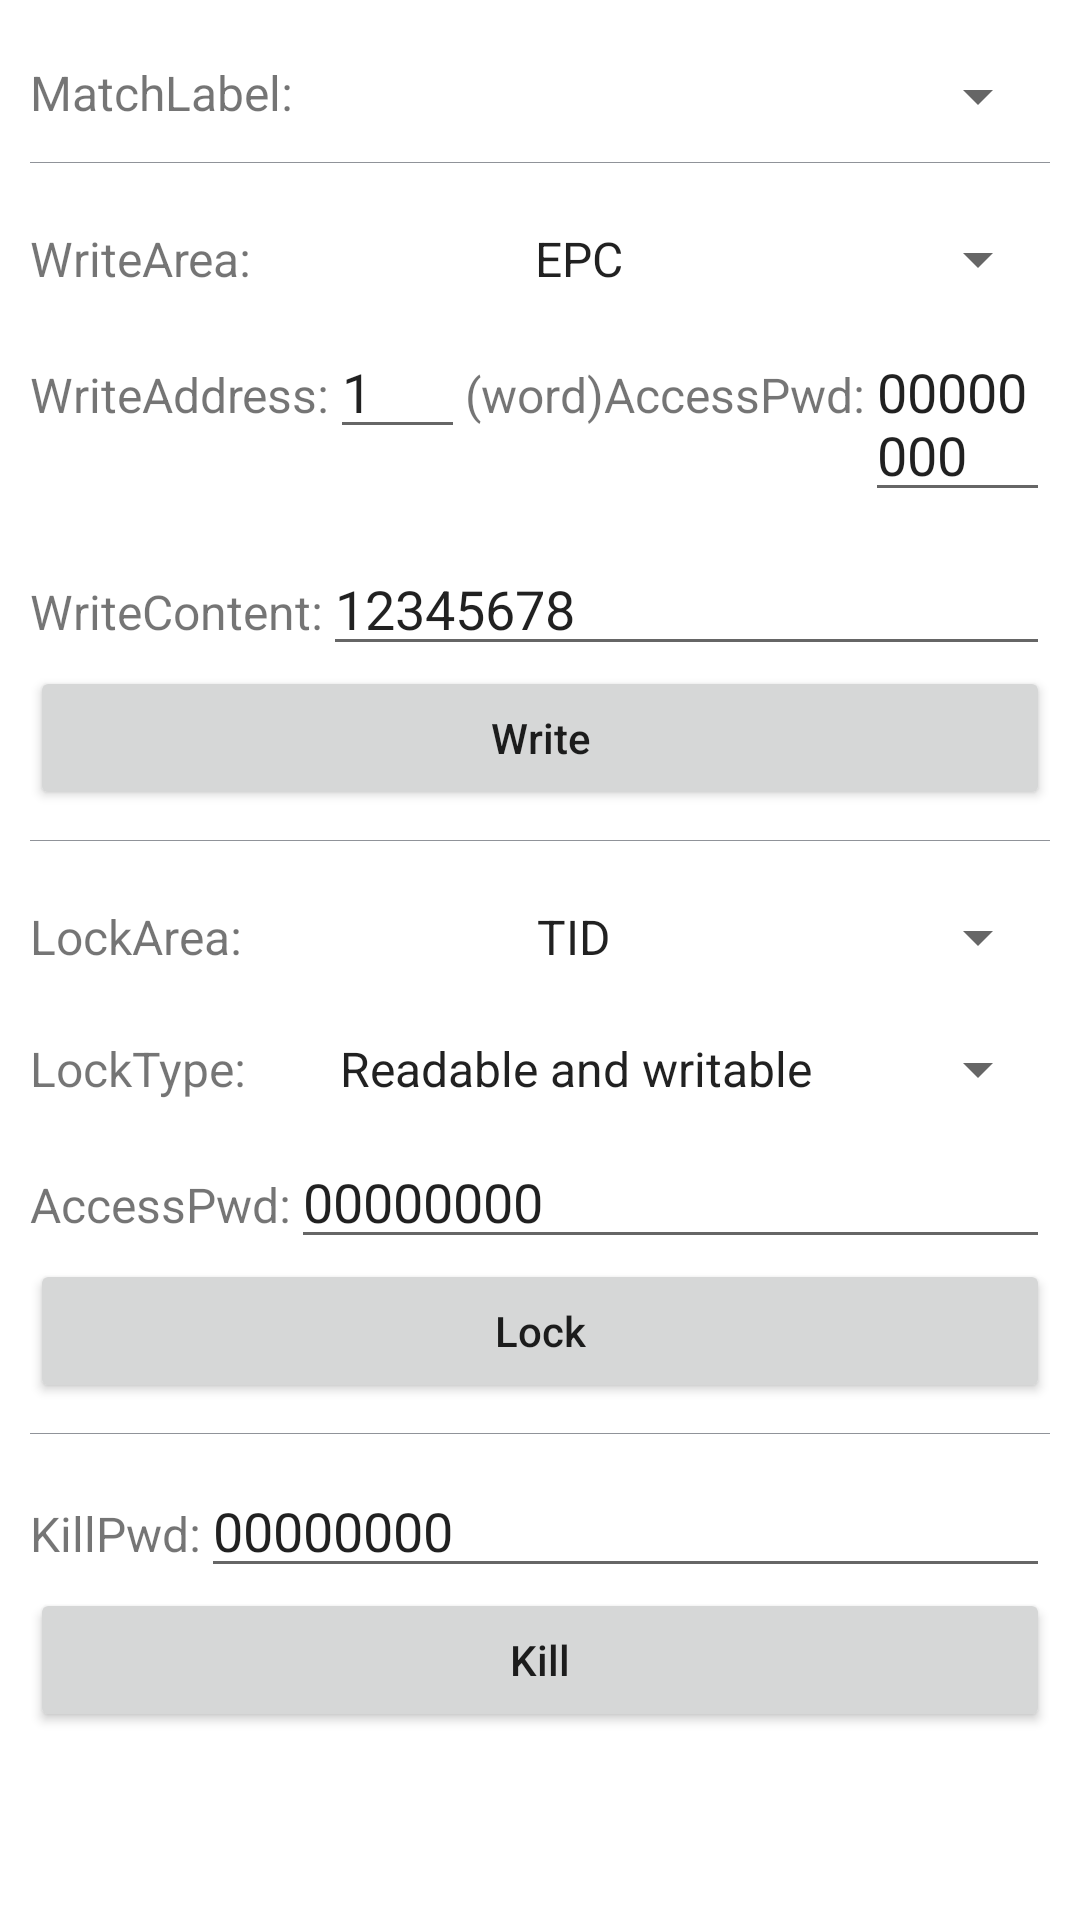

Android layout source for this screen:
<!-- AndroidManifest.xml: application theme Theme.UHFReaderDemo -->
<!-- res/layout/fragment_write_gb.xml -->
<?xml version="1.0" encoding="utf-8"?>
<LinearLayout xmlns:android="http://schemas.android.com/apk/res/android"
    android:layout_width="match_parent"
    android:layout_height="match_parent"
    android:orientation="vertical"
    android:padding="10dp">

    <LinearLayout
        android:layout_width="match_parent"
        android:layout_height="wrap_content"
        android:layout_marginTop="10dp"
        android:layout_marginBottom="10dp"
        android:orientation="horizontal">

        <TextView
            android:layout_width="wrap_content"
            android:layout_height="wrap_content"
            android:text="@string/match_label"
            android:textSize="@dimen/text_size_16" />

        <Spinner
            android:id="@+id/write_epc_spinner"
            android:layout_width="match_parent"
            android:layout_height="wrap_content"
            android:textAlignment="center" />

    </LinearLayout>


    <View
        android:layout_width="match_parent"
        android:layout_height="1px"
        android:background="@color/color2" />

    <LinearLayout
        android:layout_width="match_parent"
        android:layout_height="wrap_content"
        android:layout_marginTop="20dp"
        android:orientation="horizontal">

        <TextView
            android:layout_width="wrap_content"
            android:layout_height="wrap_content"
            android:text="@string/write_area"
            android:textSize="@dimen/text_size_16" />

        <Spinner
            android:id="@+id/write_area_spinner"
            android:layout_width="match_parent"
            android:layout_height="wrap_content"
            android:entries="@array/write_area_gb"
            android:textAlignment="center" />

    </LinearLayout>


    <LinearLayout
        android:layout_width="match_parent"
        android:layout_height="wrap_content"
        android:layout_marginTop="10dp"
        android:orientation="horizontal">

        <TextView
            android:layout_width="wrap_content"
            android:layout_height="wrap_content"
            android:text="@string/write_address"
            android:textSize="@dimen/text_size_16" />

        <EditText
            android:id="@+id/write_start_editText"
            android:layout_width="45dp"
            android:layout_height="wrap_content"
            android:entries="@array/write_area"
            android:text="1" />

        <TextView
            android:layout_width="wrap_content"
            android:layout_height="wrap_content"
            android:text="(word)"
            android:textSize="@dimen/text_size_16" />


        <TextView
            android:layout_width="wrap_content"
            android:layout_height="wrap_content"
            android:text="@string/access_pwd"
            android:textSize="@dimen/text_size_16" />

        <EditText
            android:id="@+id/write_accessPwd_editText"
            android:layout_width="0dp"
            android:layout_height="wrap_content"
            android:layout_weight="1"
            android:entries="@array/write_area"
            android:text="00000000" />

    </LinearLayout>

    <LinearLayout
        android:id="@+id/safe_layout"
        android:layout_width="match_parent"
        android:layout_height="wrap_content"
        android:layout_marginTop="20dp"
        android:visibility="gone"
        android:orientation="horizontal">

        <TextView
            android:layout_width="wrap_content"
            android:layout_height="wrap_content"
            android:text="@string/safe_pwd"
            android:textSize="@dimen/text_size_16" />

        <Spinner
            android:id="@+id/write_safe_spinner"
            android:layout_width="match_parent"
            android:layout_height="wrap_content"
            android:entries="@array/write_safe_gb"
            android:textAlignment="center" />

    </LinearLayout>

    <LinearLayout
        android:layout_width="match_parent"
        android:layout_height="wrap_content"
        android:layout_marginTop="10dp"
        android:orientation="horizontal">

        <TextView
            android:layout_width="wrap_content"
            android:layout_height="wrap_content"
            android:text="@string/write_content"
            android:textSize="@dimen/text_size_16" />

        <EditText
            android:id="@+id/write_content_editText"
            android:layout_width="0dp"
            android:layout_height="wrap_content"
            android:layout_weight="1"
            android:entries="@array/write_area"
            android:text="12345678" />

        <TextView
            android:layout_width="wrap_content"
            android:layout_height="wrap_content"
            android:textSize="@dimen/text_size_16" />

    </LinearLayout>

    <Button
        android:id="@+id/write_btn"
        android:layout_width="match_parent"
        android:layout_height="wrap_content"
        android:layout_marginBottom="10dp"
        android:text="@string/write_card_btn"
        android:textAllCaps="false" />


    <View
        android:layout_width="match_parent"
        android:layout_height="1px"
        android:background="@color/color2" />

    <LinearLayout
        android:layout_width="match_parent"
        android:layout_height="wrap_content"
        android:layout_marginTop="20dp"
        android:orientation="horizontal">

        <TextView
            android:layout_width="wrap_content"
            android:layout_height="wrap_content"
            android:text="@string/lock_area"
            android:textSize="@dimen/text_size_16" />

        <Spinner
            android:id="@+id/lock_area_spinner"
            android:layout_width="match_parent"
            android:layout_height="wrap_content"
            android:entries="@array/lock_area_gb"
            android:textAlignment="center" />

    </LinearLayout>

    <LinearLayout
        android:layout_width="match_parent"
        android:layout_height="wrap_content"
        android:layout_marginTop="20dp"
        android:orientation="horizontal">

        <TextView
            android:layout_width="wrap_content"
            android:layout_height="wrap_content"
            android:text="@string/lock_type"
            android:textSize="@dimen/text_size_16" />

        <Spinner
            android:id="@+id/lock_type_spinner"
            android:layout_width="match_parent"
            android:layout_height="wrap_content"
            android:entries="@array/lock_type_gjb"
            android:textAlignment="center" />

    </LinearLayout>

    <LinearLayout
        android:layout_width="match_parent"
        android:layout_height="wrap_content"
        android:layout_marginTop="10dp"
        android:orientation="horizontal">

        <TextView
            android:layout_width="wrap_content"
            android:layout_height="wrap_content"
            android:text="@string/access_pwd"
            android:textSize="@dimen/text_size_16" />

        <EditText
            android:id="@+id/lock_pwd_editText"
            android:layout_width="0dp"
            android:layout_height="wrap_content"
            android:layout_weight="1"
            android:entries="@array/write_area"
            android:text="00000000" />

    </LinearLayout>

    <Button
        android:id="@+id/lock_btn"
        android:layout_width="match_parent"
        android:layout_height="wrap_content"
        android:layout_marginBottom="10dp"
        android:text="@string/lock_btn"
        android:textAllCaps="false" />

    <View
        android:layout_width="match_parent"
        android:layout_height="1px"
        android:background="@color/color2" />

    <LinearLayout
        android:layout_width="match_parent"
        android:layout_height="wrap_content"
        android:layout_marginTop="10dp"
        android:orientation="horizontal">

        <TextView
            android:layout_width="wrap_content"
            android:layout_height="wrap_content"
            android:text="@string/kill_pwd"
            android:textSize="@dimen/text_size_16" />

        <EditText
            android:id="@+id/destroy_pwd_editText"
            android:layout_width="0dp"
            android:layout_height="wrap_content"
            android:layout_weight="1"
            android:entries="@array/write_area"
            android:text="00000000" />

    </LinearLayout>

    <Button
        android:id="@+id/destroy_btn"
        android:layout_width="match_parent"
        android:layout_height="wrap_content"
        android:layout_marginBottom="10dp"
        android:text="@string/kill_btn"
        android:textAllCaps="false" />


</LinearLayout>
<!-- resources referenced by this layout -->
<resources>
  <string-array name="lock_area_gb">
          <item>TID</item>
          <item>EPC</item>
          <item>Safe</item>
          <item>UserChild0</item>
          <item>UserChild1</item>
          <item>UserChild2</item>
          <item>UserChild3</item>
          <item>UserChild4</item>
          <item>UserChild5</item>
          <item>UserChild6</item>
          <item>UserChild7</item>
          <item>UserChild8</item>
          <item>UserChild9</item>
          <item>UserChild10</item>
          <item>UserChild11</item>
          <item>UserChild12</item>
          <item>UserChild13</item>
          <item>UserChild14</item>
          <item>UserChild15</item>
      </string-array>
  <string-array name="lock_type_gjb">
          <item>Readable and writable</item>
          <item>Readable and UnWritable</item>
          <item>Unreadable and Writable</item>
          <item>Unreadable and UnWritable</item>
      </string-array>
  <string-array name="write_area">
          <item>EPC</item>
          <item>UserData</item>
          <item>AccessPwd</item>
          <item>KillPwd</item>
      </string-array>
  <string-array name="write_area_gb">
          <item>EPC</item>
          <item>安全区</item>
          <item>UserChild0</item>
          <item>UserChild1</item>
          <item>UserChild2</item>
          <item>UserChild3</item>
          <item>UserChild4</item>
          <item>UserChild5</item>
          <item>UserChild6</item>
          <item>UserChild7</item>
          <item>UserChild8</item>
          <item>UserChild9</item>
          <item>UserChild10</item>
          <item>UserChild11</item>
          <item>UserChild12</item>
          <item>UserChild13</item>
          <item>UserChild14</item>
          <item>UserChild15</item>
      </string-array>
  <string-array name="write_safe_gb">
          <item>KillPwd</item>
          <item>LockPwd</item>
      </string-array>
  <color name="color2">#909399</color>
  <dimen name="text_size_16">16sp</dimen>
  <string name="access_pwd">AccessPwd:</string>
  <string name="kill_btn">Kill</string>
  <string name="kill_pwd">KillPwd:</string>
  <string name="lock_area">LockArea:</string>
  <string name="lock_btn">Lock</string>
  <string name="lock_type">LockType:</string>
  <string name="match_label">MatchLabel:</string>
  <string name="safe_pwd">SafePwd:</string>
  <string name="write_address">WriteAddress:</string>
  <string name="write_area">WriteArea:</string>
  <string name="write_card_btn">Write</string>
  <string name="write_content">WriteContent:</string>
  <style name="Theme.UHFReaderDemo" parent="Theme.MaterialComponents.Light.DarkActionBar">
          
          <item name="colorPrimary">@color/terminal_navy</item>
          <item name="colorPrimaryVariant">@color/terminal_navy</item>
          <item name="colorOnPrimary">@color/white</item>
          
          <item name="colorSecondary">@color/teal_primary</item>
          <item name="colorSecondaryVariant">@color/teal_primary</item>
          <item name="colorOnSecondary">@color/black</item>
          
          <item name="android:statusBarColor">@color/terminal_navy</item>
          <item name="android:navigationBarColor">@color/white</item>
          <item name="android:windowLightNavigationBar">true</item>
          
      </style>
  <color name="white">#FFFFFFFF</color>
  <color name="black">#FF000000</color>
</resources>
